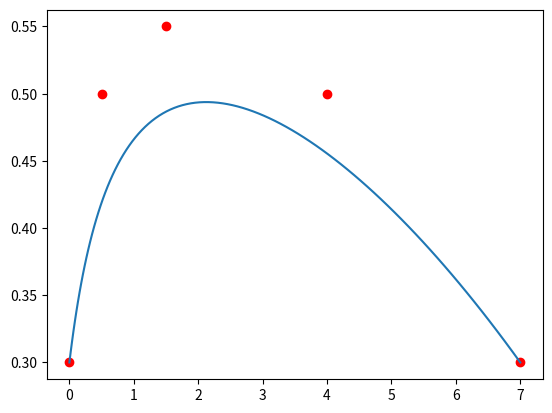

Python code for this plot:
import numpy as np
import matplotlib.pyplot as plt

def factorial(n):
    result = 1
    for i in range(1, n+1):
        result *= i
    return result

def binomialCoefficient(n, i):
    if n==i or i==0:
        return 1
    return factorial(n) / (factorial(i) * factorial(n-i))

def bernsteinBasis(n, i, t):
    return binomialCoefficient(n, i) * pow(t, i) * pow(1-t, n-i)

class Bezier:
    def __init__(self, order, control_points):
        self.m_order = order
        self.m_control_points = control_points

    def at(self, t):
        x = 0.0
        y = 0.0
        for i in range(self.m_order + 1):
            basis = bernsteinBasis(self.m_order, i, t)
            x += basis * self.m_control_points[i][0]
            y += basis * self.m_control_points[i][1]
        return [x, y]

if __name__ == "__main__":
    a = [0,0.3]
    c = [0.5,0.5]
    k = [1.5,0.55]
    b = [4,0.5]
    d = [7,0.3]
    points = []
    points.append(a)
    points.append(c)
    points.append(k)
    points.append(b)
    points.append(d)
    bezier = Bezier(4, points)
    x = []
    y = []
    for t in np.linspace(0, 1, 100):
        point = bezier.at(t)
        x.append(point[0])
        y.append(point[1])

    plt.plot(x, y)
    plt.scatter(*zip(*points), color='red')  # 可选：显示控制点
    plt.show()
